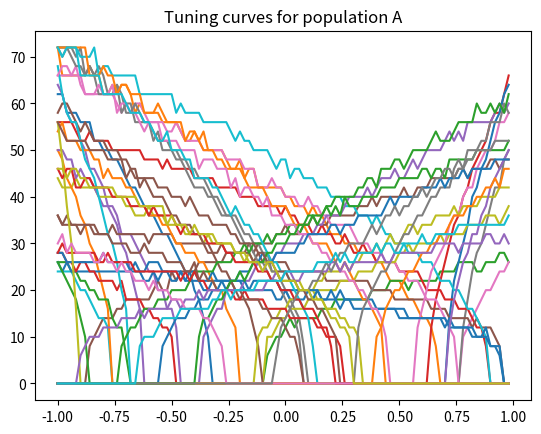
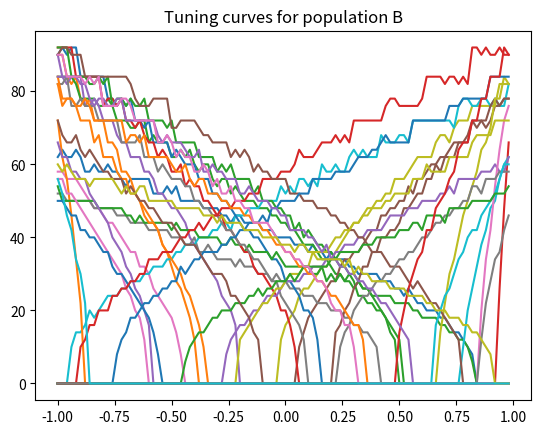
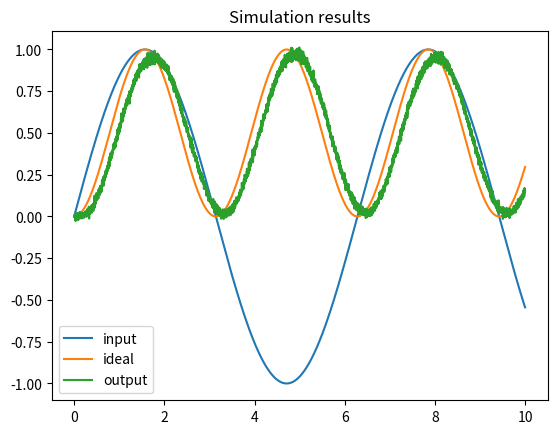

Here is the Python script that generated these plots, in order:
%matplotlib inline

import math
import random

import numpy
import matplotlib.pyplot as plt

dt = 0.001  # simulation time step
t_rc = 0.02  # membrane RC time constant
t_ref = 0.002  # refractory period
t_pstc = 0.1  # post-synaptic time constant
N_A = 50  # number of neurons in first population
N_B = 40  # number of neurons in second population
N_samples = 100  # number of sample points to use when finding decoders
rate_A = 25, 75  # range of maximum firing rates for population A
rate_B = 50, 100  # range of maximum firing rates for population B


def input(t):
    """The input to the system over time"""
    return math.sin(t)


def function(x):
    """The function to compute between A and B."""
    return x * x

# create random encoders for the two populations
encoder_A = [random.choice([-1, 1]) for i in range(N_A)]
encoder_B = [random.choice([-1, 1]) for i in range(N_B)]


def generate_gain_and_bias(
        count, intercept_low, intercept_high, rate_low, rate_high):
    gain = []
    bias = []
    for i in range(count):
        # desired intercept (x value for which the neuron starts firing
        intercept = random.uniform(intercept_low, intercept_high)
        # desired maximum rate (firing rate when x is maximum)
        rate = random.uniform(rate_low, rate_high)

        # this algorithm is specific to LIF neurons, but should
        # generate gain and bias values to produce the desired
        # intercept and rate
        z = 1.0 / (1 - math.exp((t_ref - (1.0 / rate)) / t_rc))
        g = (1 - z) / (intercept - 1.0)
        b = 1 - g * intercept
        gain.append(g)
        bias.append(b)
    return gain, bias


# random gain and bias for the two populations
gain_A, bias_A = generate_gain_and_bias(N_A, -1, 1, rate_A[0], rate_A[1])
gain_B, bias_B = generate_gain_and_bias(N_B, -1, 1, rate_B[0], rate_B[1])


def run_neurons(input, v, ref):
    """Run the neuron model.

    A simple leaky integrate-and-fire model, scaled so that v=0 is resting
    voltage and v=1 is the firing threshold.
    """
    spikes = []
    for i, _ in enumerate(v):
        dV = dt * (input[i] - v[i]) / t_rc  # the LIF voltage change equation
        v[i] += dV
        if v[i] < 0:
            v[i] = 0  # don't allow voltage to go below 0

        if ref[i] > 0:  # if we are in our refractory period
            v[i] = 0   # keep voltage at zero and
            ref[i] -= dt  # decrease the refractory period

        if v[i] > 1:  # if we have hit threshold
            spikes.append(True)  # spike
            v[i] = 0  # reset the voltage
            ref[i] = t_ref  # and set the refractory period
        else:
            spikes.append(False)
    return spikes


def compute_response(x, encoder, gain, bias, time_limit=0.5):
    """Measure the spike rate of a population for a given value x."""
    N = len(encoder)  # number of neurons
    v = [0] * N  # voltage
    ref = [0] * N  # refractory period

    # compute input corresponding to x
    input = []
    for i in range(N):
        input.append(x * encoder[i] * gain[i] + bias[i])
        v[i] = random.uniform(0, 1)  # randomize the initial voltage level

    count = [0] * N  # spike count for each neuron

    # feed the input into the population for a given amount of time
    t = 0
    while t < time_limit:
        spikes = run_neurons(input, v, ref)
        for i, s in enumerate(spikes):
            if s:
                count[i] += 1
        t += dt
    return [c / time_limit for c in count]  # return the spike rate (in Hz)


def compute_tuning_curves(encoder, gain, bias):
    """Compute the tuning curves for a population"""
    # generate a set of x values to sample at
    x_values = [i * 2.0 / N_samples - 1.0 for i in range(N_samples)]

    # build up a matrix of neural responses to each input (i.e. tuning curves)
    A = []
    for x in x_values:
        response = compute_response(x, encoder, gain, bias)
        A.append(response)
    return x_values, A


def compute_decoder(encoder, gain, bias, function=lambda x: x):
    # get the tuning curves
    x_values, A = compute_tuning_curves(encoder, gain, bias)

    # get the desired decoded value for each sample point
    value = numpy.array([[function(x)] for x in x_values])

    # find the optimal linear decoder
    A = numpy.array(A).T
    Gamma = numpy.dot(A, A.T)
    Upsilon = numpy.dot(A, value)
    Ginv = numpy.linalg.pinv(Gamma)
    decoder = numpy.dot(Ginv, Upsilon) / dt
    return decoder


# find the decoders for A and B
decoder_A = compute_decoder(encoder_A, gain_A, bias_A, function=function)
decoder_B = compute_decoder(encoder_B, gain_B, bias_B)

# compute the weight matrix
weights = numpy.dot(decoder_A, [encoder_B])

v_A = [0.0] * N_A  # voltage for population A
ref_A = [0.0] * N_A  # refractory period for population A
input_A = [0.0] * N_A  # input for population A

v_B = [0.0] * N_B  # voltage for population B
ref_B = [0.0] * N_B  # refractory period for population B
input_B = [0.0] * N_B  # input for population B

# scaling factor for the post-synaptic filter
pstc_scale = 1.0 - math.exp(-dt / t_pstc)

# for storing simulation data to plot afterward
inputs = []
times = []
outputs = []
ideal = []

output = 0.0  # the decoded output value from population B
t = 0
while t < 10.0:  # noqa: C901 (tell static checker to ignore complexity)
    # call the input function to determine the input value
    x = input(t)

    # convert the input value into an input for each neuron
    for i in range(N_A):
        input_A[i] = x * encoder_A[i] * gain_A[i] + bias_A[i]

    # run population A and determine which neurons spike
    spikes_A = run_neurons(input_A, v_A, ref_A)

    # decay all of the inputs (implementing the post-synaptic filter)
    for j in range(N_B):
        input_B[j] *= (1.0 - pstc_scale)
    # for each neuron that spikes, increase the input current
    # of all the neurons it is connected to by the synaptic
    # connection weight
    for i, s in enumerate(spikes_A):
        if s:
            for j in range(N_B):
                input_B[j] += weights[i][j] * pstc_scale

    # compute the total input into each neuron in population B
    # (taking into account gain and bias)
    total_B = [0] * N_B
    for j in range(N_B):
        total_B[j] = gain_B[j] * input_B[j] + bias_B[j]

    # run population B and determine which neurons spike
    spikes_B = run_neurons(total_B, v_B, ref_B)

    # for each neuron in B that spikes, update our decoded value
    # (also applying the same post-synaptic filter)
    output *= (1.0 - pstc_scale)
    for j, s in enumerate(spikes_B):
        if s:
            output += decoder_B[j][0] * pstc_scale

    if t % 0.5 <= dt:
        print(t, output)
    times.append(t)
    inputs.append(x)
    outputs.append(output)
    ideal.append(function(x))
    t += dt

x, A = compute_tuning_curves(encoder_A, gain_A, bias_A)
x, B = compute_tuning_curves(encoder_B, gain_B, bias_B)

plt.figure()
plt.plot(x, A)
plt.title('Tuning curves for population A')

plt.figure()
plt.plot(x, B)
plt.title('Tuning curves for population B')

plt.figure()
plt.plot(times, inputs, label='input')
plt.plot(times, ideal, label='ideal')
plt.plot(times, outputs, label='output')
plt.title('Simulation results')
plt.legend()
plt.show()